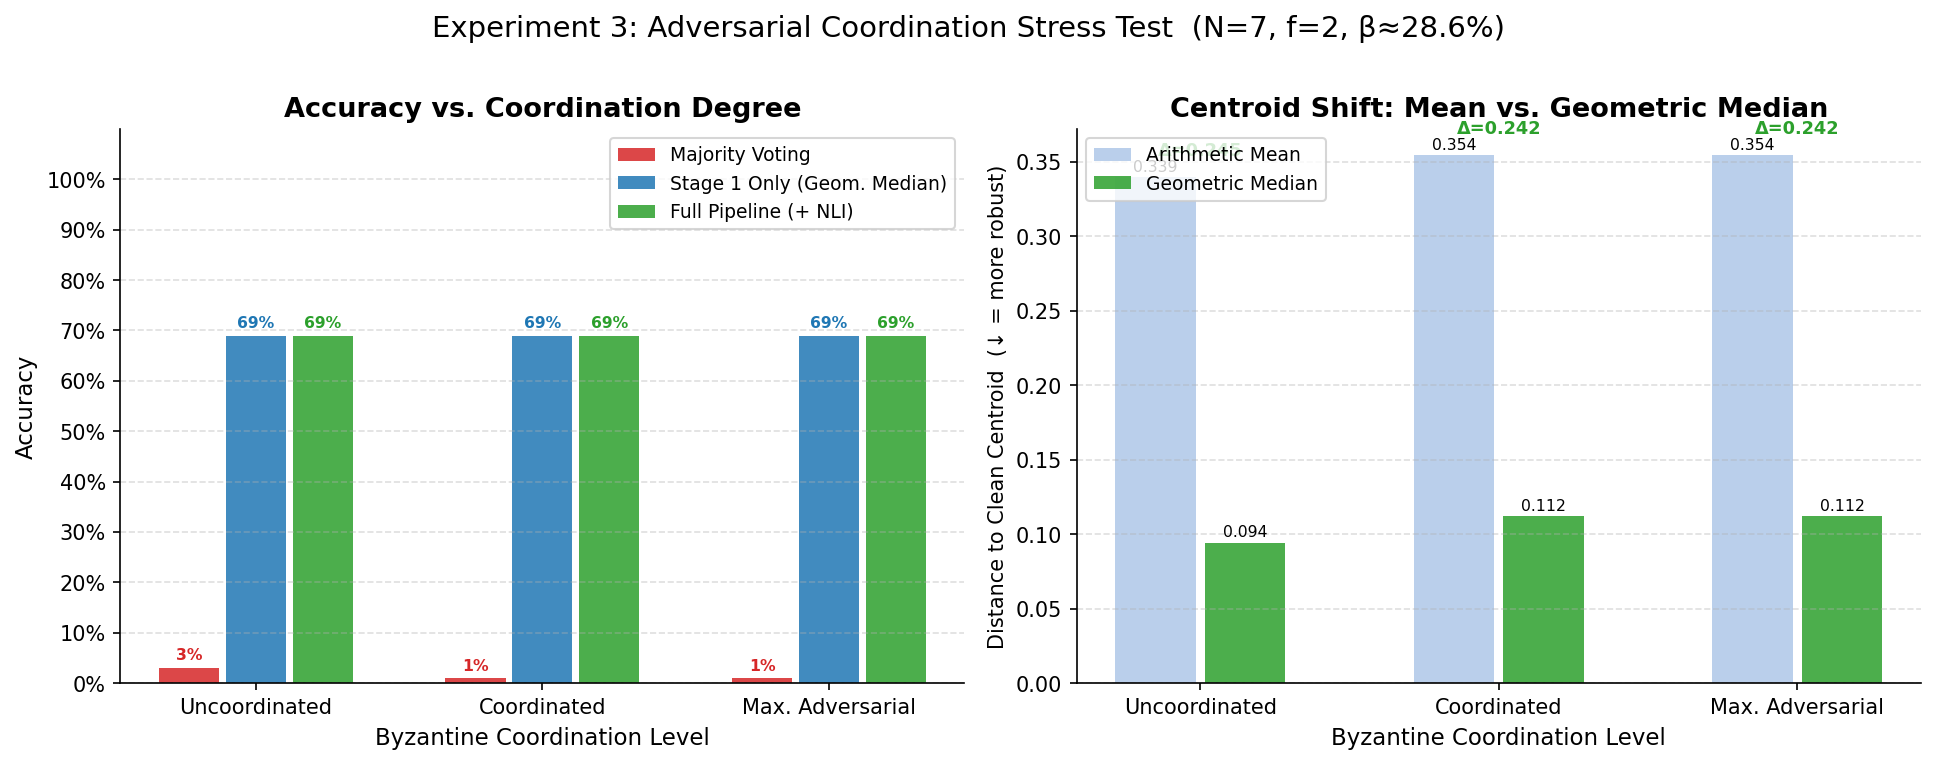

The data file committed next to this chart (first rows):
coordination, pipeline_condition, accuracy, fallback_frequency, centroid_shift_mean, centroid_shift_gm, centroid_shift_delta
uncoordinated, majority_voting, 0.03, 0.0, 0.3393, 0.09412, 0.2452
uncoordinated, stage1_only, 0.69, 0.07, 0.3393, 0.09412, 0.2452
uncoordinated, full_pipeline, 0.69, 0.07, 0.3393, 0.09412, 0.2452
coordinated, majority_voting, 0.01, 0.0, 0.3541, 0.112, 0.2422
coordinated, stage1_only, 0.69, 0.07, 0.3541, 0.112, 0.2422
coordinated, full_pipeline, 0.69, 0.07, 0.3541, 0.112, 0.2422
maximally_adversarial, majority_voting, 0.01, 0.0, 0.3541, 0.112, 0.2422
maximally_adversarial, stage1_only, 0.69, 0.07, 0.3541, 0.112, 0.2422
maximally_adversarial, full_pipeline, 0.69, 0.07, 0.3541, 0.112, 0.2422
